The GitHub repository selintoker/GeoGuesserAI contains a labelled image folder "dataset_visual_split" with 3 categories: Istanbul, nyc, Tokyo. Examples follow, each with its label.

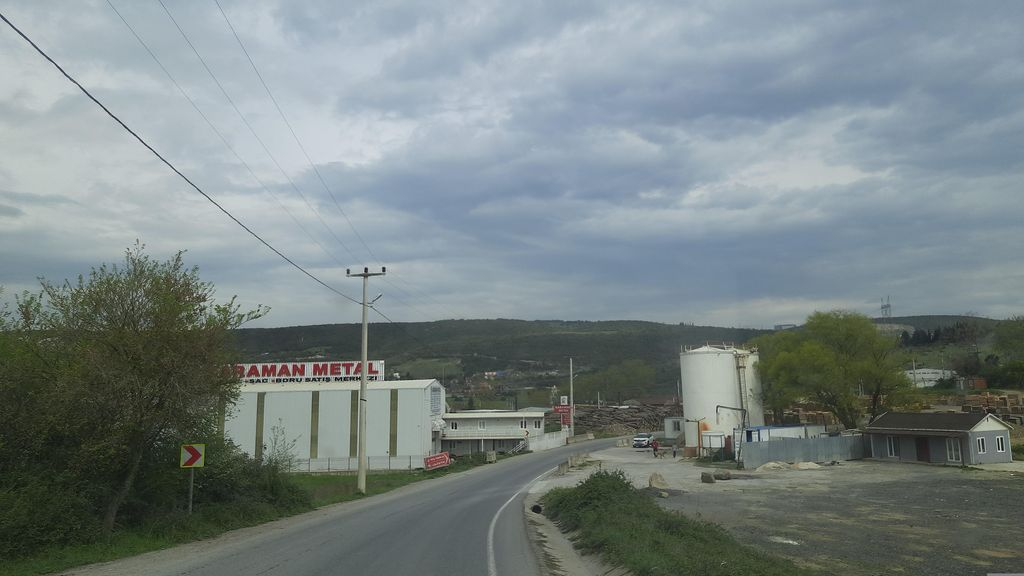
Label: Istanbul

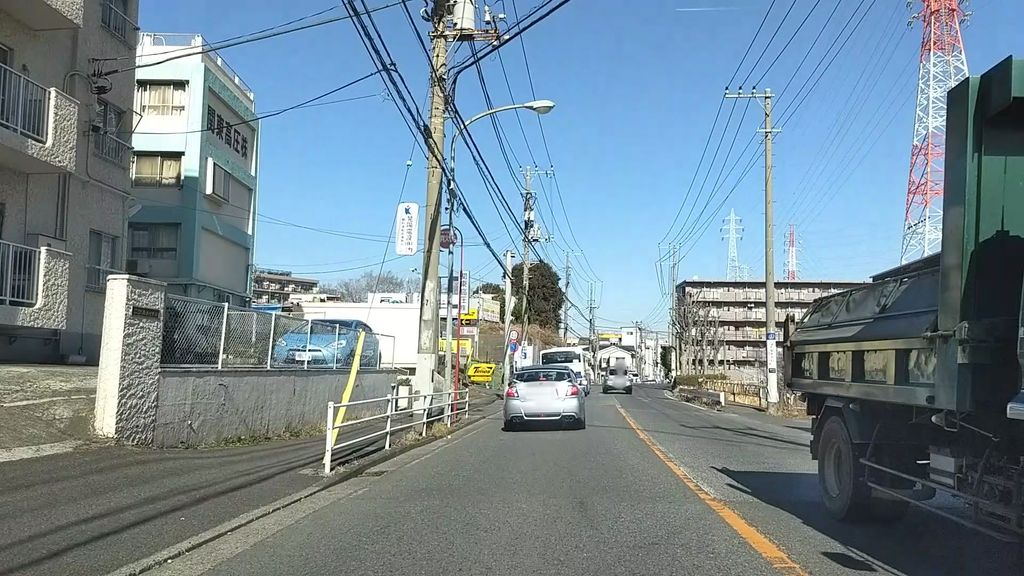
Label: Tokyo

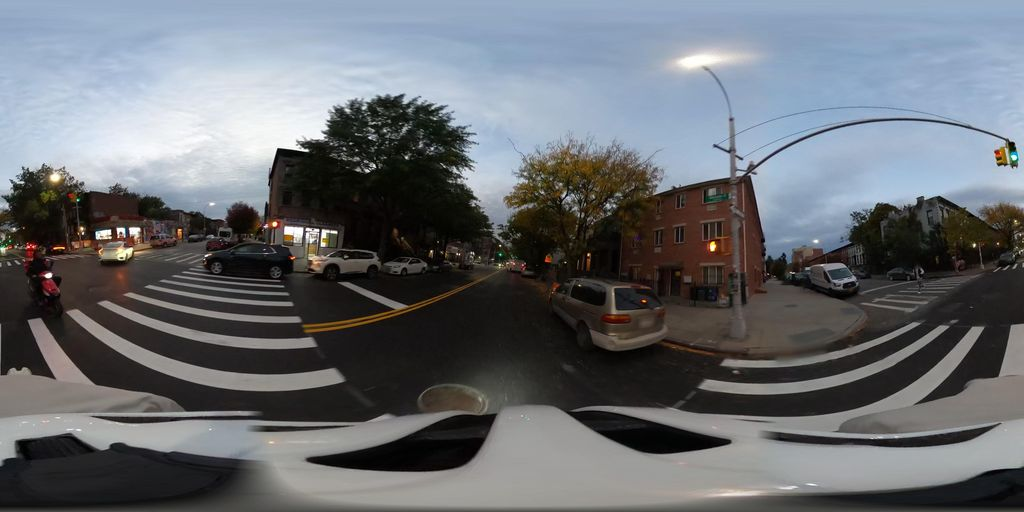
Label: nyc

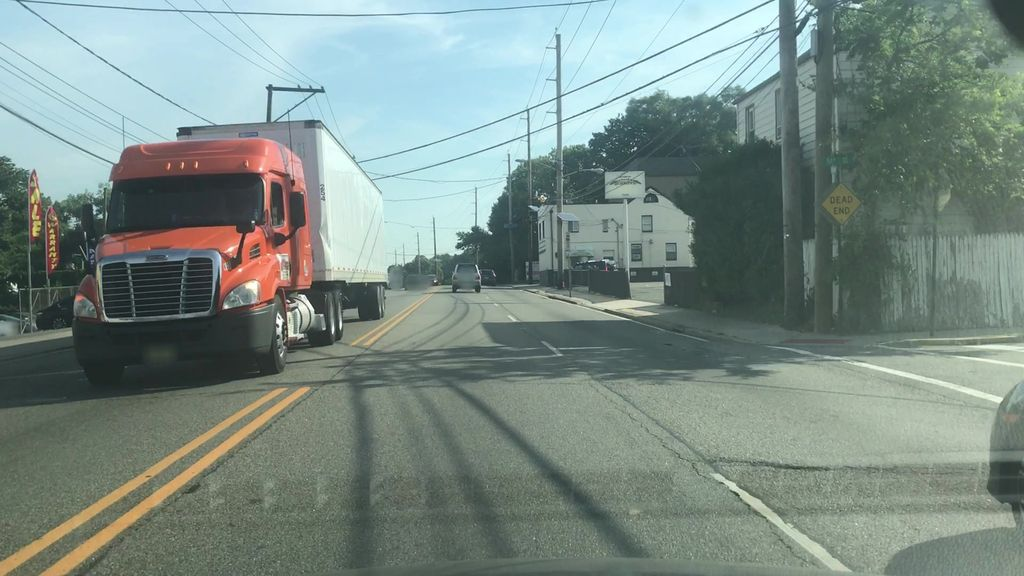
Label: nyc

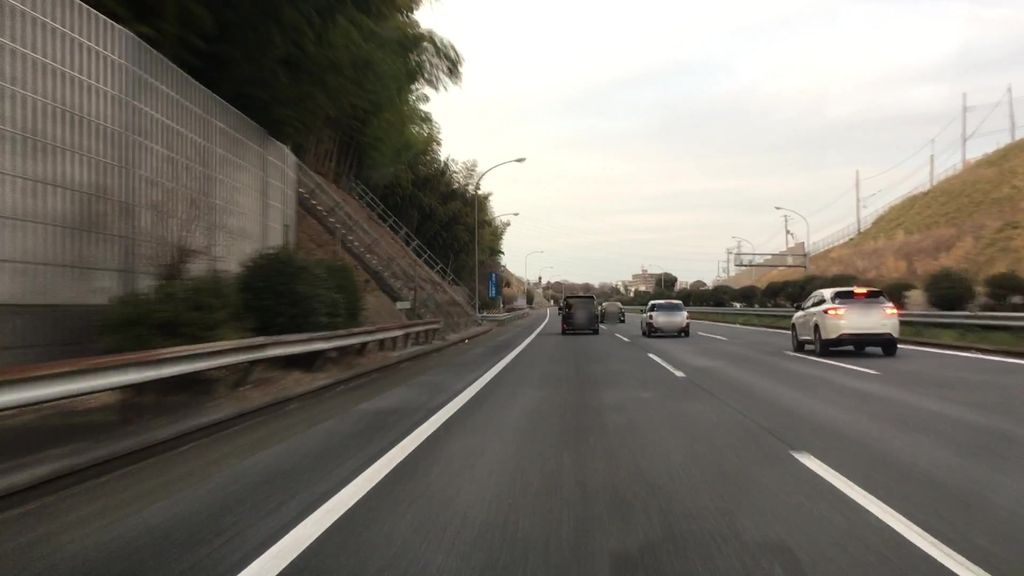
Label: Tokyo

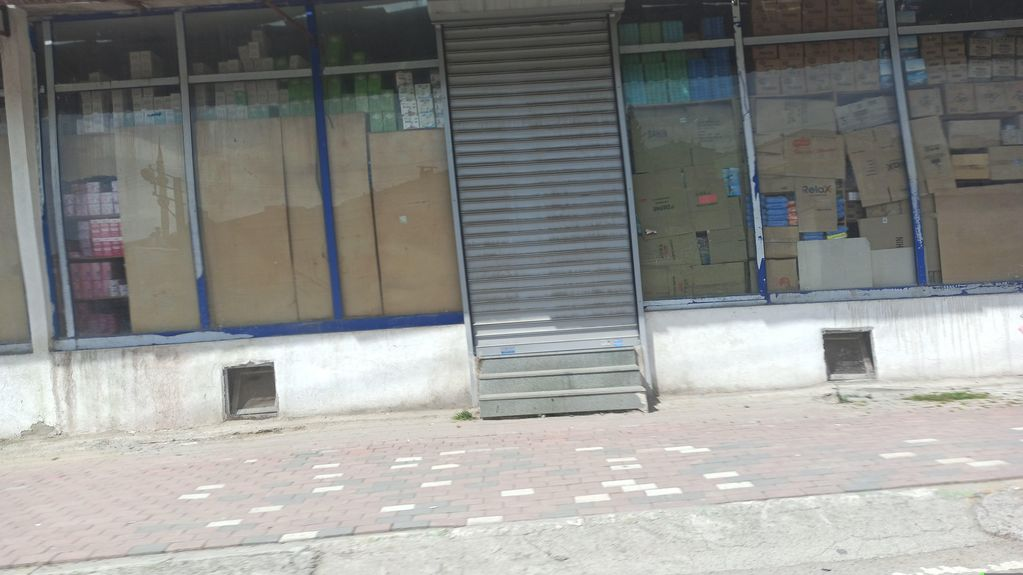
Label: Istanbul
